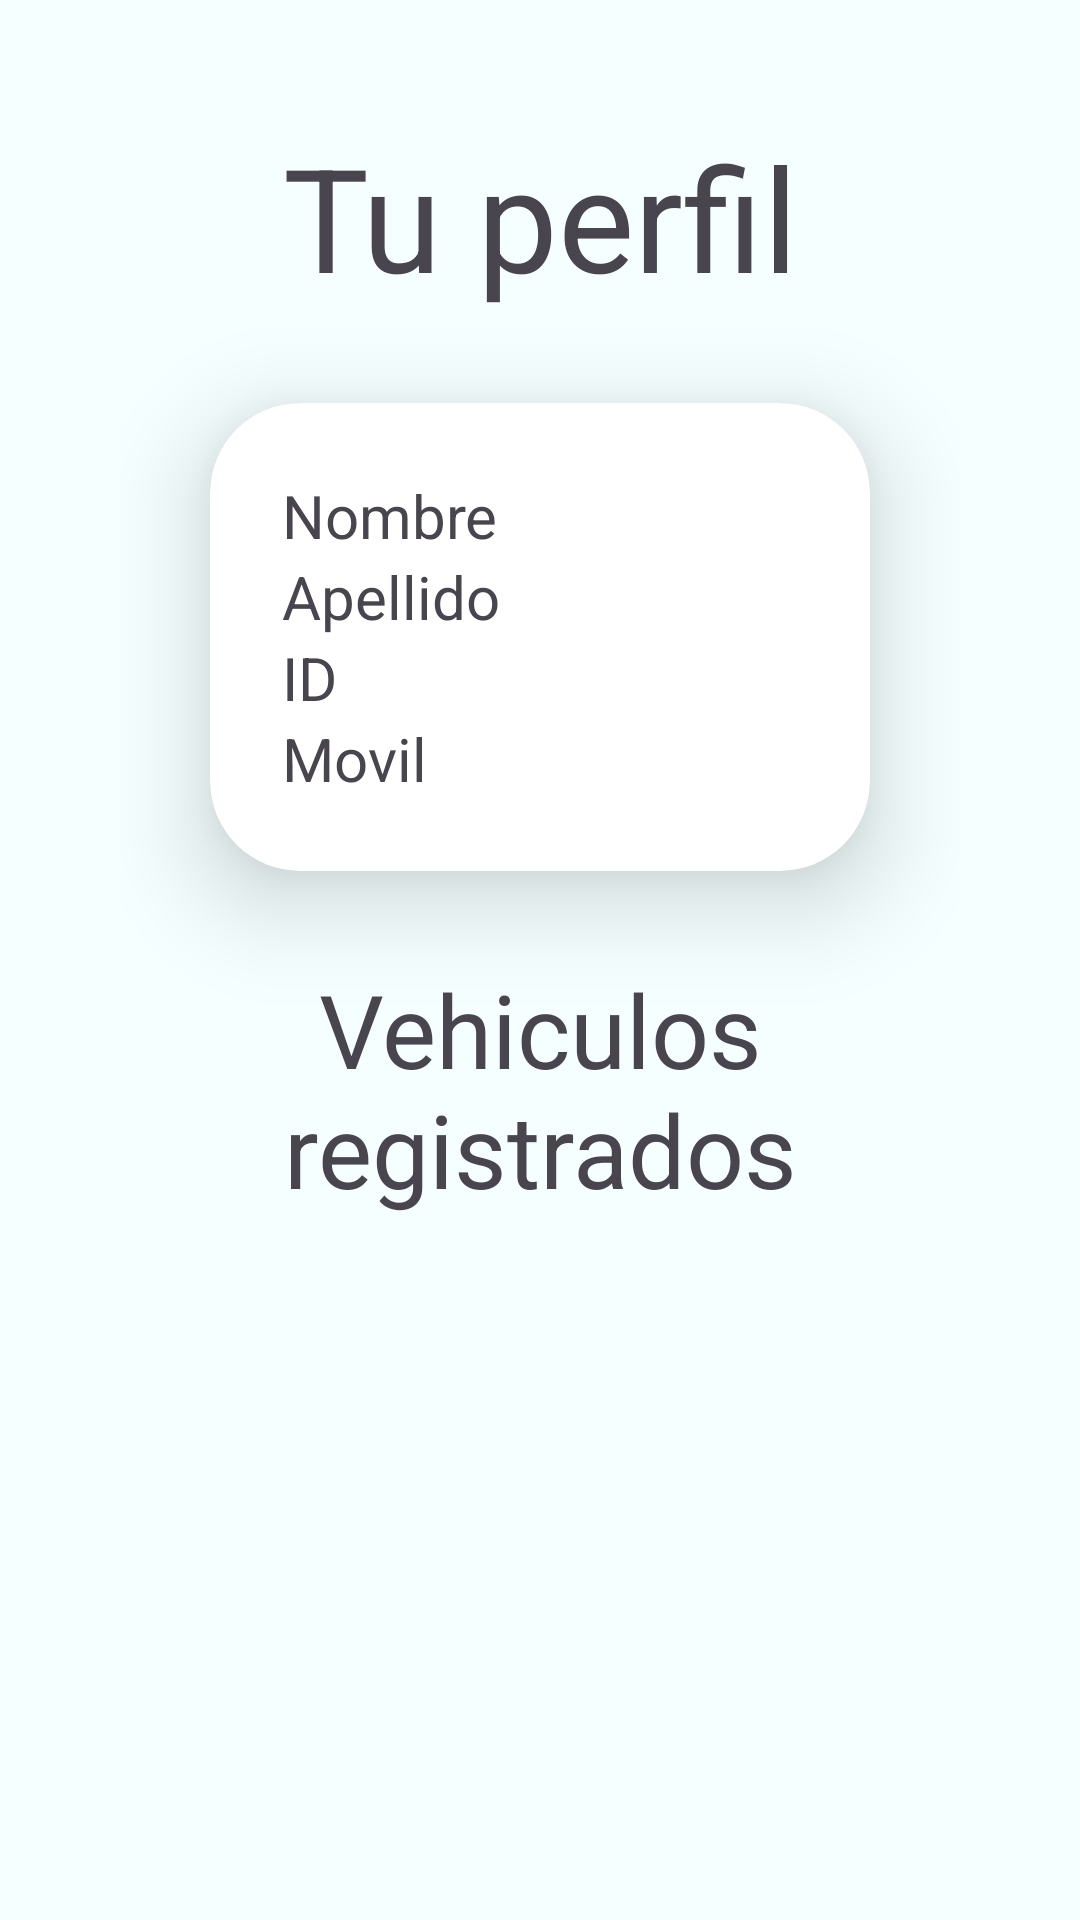

Produce the Android XML layout that renders to this screen, including the resource entries it uses.
<!-- AndroidManifest.xml: application theme Theme.CC_TFG -->
<!-- res/layout/perfil.xml -->
<?xml version="1.0" encoding="utf-8"?>
<ScrollView xmlns:android="http://schemas.android.com/apk/res/android"
    xmlns:app="http://schemas.android.com/apk/res-auto"
    android:layout_width="match_parent"
    android:layout_height="match_parent"

    android:id="@+id/main"
    android:background="@color/azul"
    android:padding="16dp">
    <LinearLayout
        android:layout_width="match_parent"
        android:layout_height="match_parent"
        android:layout_gravity="center_horizontal"
        android:orientation="vertical"
        android:padding="24dp">

        <TextView
            android:id="@+id/txtPerfil"
            android:layout_width="match_parent"
            android:layout_height="wrap_content"
            android:textAlignment="center"
            android:text="Tu perfil"
            android:textSize="48sp" />

        <androidx.cardview.widget.CardView
            android:layout_width="match_parent"
            android:layout_height="wrap_content"
            android:layout_margin="30dp"
            app:cardCornerRadius="30dp"
            app:cardElevation="20dp">
            <LinearLayout
                android:layout_width="match_parent"
                android:layout_height="match_parent"
                android:layout_gravity="center_horizontal"
                android:orientation="vertical"
                android:padding="24dp">

                <TextView
                    android:id="@+id/txtName"
                    android:layout_width="match_parent"
                    android:layout_height="wrap_content"
                    android:text="Nombre"
                    android:textSize="20sp" />

                <TextView
                    android:id="@+id/txtLastname"
                    android:layout_width="match_parent"
                    android:layout_height="wrap_content"
                    android:text="Apellido"
                    android:textSize="20sp" />

                <TextView
                    android:id="@+id/txtUsuario"
                    android:layout_width="match_parent"
                    android:layout_height="wrap_content"
                    android:text="ID"
                    android:textSize="20sp" />

                <TextView
                    android:id="@+id/txtMovil"
                    android:layout_width="match_parent"
                    android:layout_height="wrap_content"
                    android:text="Movil"
                    android:textSize="20sp" />
            </LinearLayout>

        </androidx.cardview.widget.CardView>
        <TextView
            android:id="@+id/txtVHregistrados"
            android:layout_width="match_parent"
            android:layout_height="wrap_content"
            android:textAlignment="center"
            android:text="Vehiculos registrados"
            android:textSize="34sp" />
        <LinearLayout
            android:id="@+id/contenedorVehiculos"
            android:layout_width="match_parent"
            android:layout_height="match_parent"
            android:layout_gravity="center_horizontal"
            android:orientation="vertical"
            android:padding="24dp">
        </LinearLayout>

    </LinearLayout>
</ScrollView>
<!-- resources referenced by this layout -->
<resources>
  <color name="azul">#F5FFFF</color>
  <style name="Theme.CC_TFG" parent="Base.Theme.CC_TFG" />
  <style name="Base.Theme.CC_TFG" parent="Theme.Material3.DayNight.NoActionBar">
          
          
      </style>
</resources>
